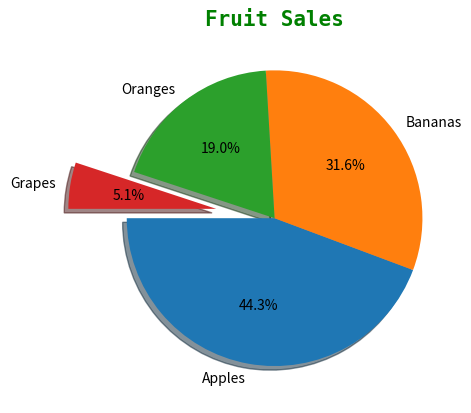

Write Python code to recreate this figure.
import matplotlib.pyplot as plt
import numpy as np

x = np.array([35,25,15,4])
mylabels = ["Apples","Bananas","Oranges","Grapes"]

plt.pie(x,labels=mylabels,
        autopct="%1.1f%%",
        explode=[0,0,0,0.4],
        shadow=True,
        startangle=180)

plt.title('Fruit Sales',fontsize=15,
          family='monospace',
          fontweight='bold',
          color='Green')

plt.show()